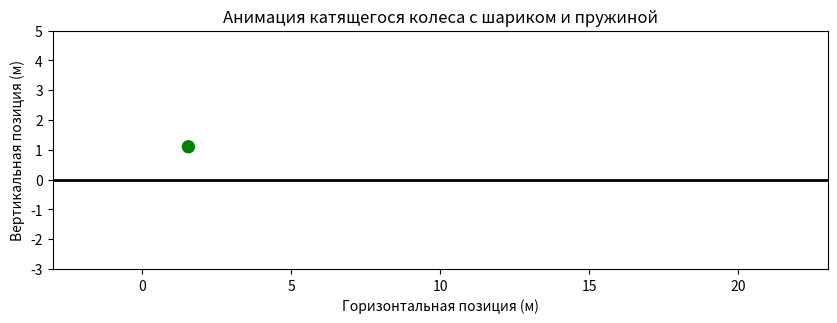
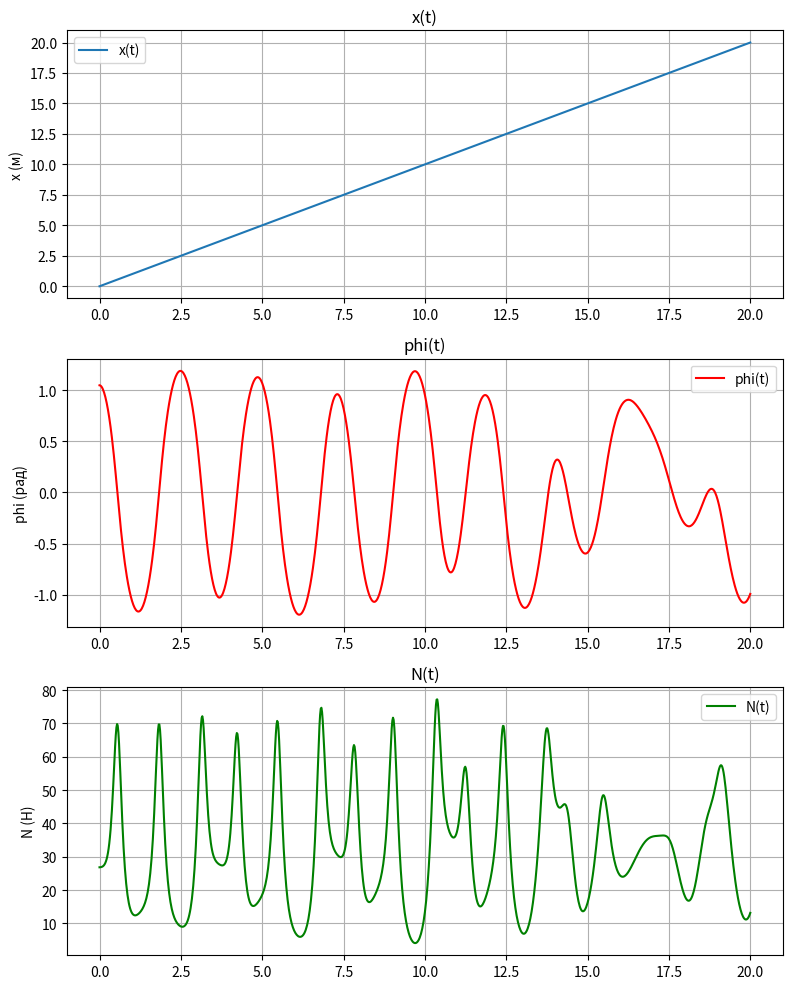

These charts were generated, in order, by the following Python code:
import numpy as np
import matplotlib.pyplot as plt
from matplotlib.animation import FuncAnimation
from scipy.integrate import odeint

# --- Параметры системы ---
R = 2.0    # Радиус колеса (м)
c = 40.0   # Жесткость пружины (Н/м)
m = 2.0    # Масса шарика (кг)
M = 1.0    # Масса колеса
g = 9.81   # Ускорение свободного падения (м/с^2)
v = 1.0    # Линейная скорость центра колеса (м/с)
phi0 = np.pi / 3   # Начальное отклонение угла фи (рад)
psi0 = 0.0         # Начальный угол пси (рад)
phi_dot0 = 0.0      # Начальная угловая скорость фи (рад/с)
psi_dot0 = 0.0      # Начальная угловая скорость пси (рад/с)
ball_radius = 0.2   # Радиус шарика (м)

# Параметры времени
Steps = 1001
t_fin = 20
t = np.linspace(0, t_fin, Steps)
dt = t[1]-t[0]


# Функция правых частей уравнений Лагранжа
def odesys(y, t, M, m, c, g, R):
    # y = [phi, psi, phi_dot, psi_dot]
    phi = y[0]
    psi = y[1]
    phi_dot = y[2]
    psi_dot = y[3]

    alpha = (phi + psi)/2.0

    # Матрица системы:
    # A * [ddphi; ddpsi] = B
    A11 = 1.0
    A12 = np.cos(phi)
    A21 = np.cos(phi)
    A22 = 1.0 + 2.0*(M/m)
    det = A11*A22 - A12*A21

    # Правая часть
    # B1 и B2 из уравнений Лагранжа:
    # phi'' + psi'' cos phi = -[2c/m(1−cos alpha) sin alpha + (g/R) sin phi]
    # [1+2(M/m)] psi'' + phi'' cos phi - phi_dot² sin phi = -2c/m(1−cos alpha) sin alpha

    B1 = - (2*c/m)*(1 - np.cos(alpha))*np.sin(alpha) - (g/R)*np.sin(phi)
    B2 = - (2*c/m)*(1 - np.cos(alpha))*np.sin(alpha) + (phi_dot**2)*np.sin(phi)

    ddphi = (B1*A22 - B2*A12) / det
    ddpsi = (A11*B2 - A21*B1) / det

    return np.array([phi_dot, psi_dot, ddphi, ddpsi])


# Начальные условия
y0 = [phi0, psi0, phi_dot0, psi_dot0]

# Численное интегрирование
Y = odeint(odesys, y0, t, args=(M, m, c, g, R))

phi = Y[:, 0]
psi = Y[:, 1]
phi_dot = Y[:, 2]
psi_dot = Y[:, 3]

# Чтобы найти ddphi и ddpsi на каждом шаге, снова вызовем odesys
ddphi = np.zeros_like(phi)
ddpsi = np.zeros_like(phi)
for i in range(len(t)):
    dydt = odesys(Y[i,:], t[i], M, m, c, g, R)
    ddphi[i] = dydt[2]
    ddpsi[i] = dydt[3]

# Теперь вычисляем силу N
# N = m[gcos phi + R( phi'^2- psi''sin phi )] + 2 R c (1−cos alpha) cos alpha
alpha = (phi + psi)/2.0
N = (m*(g*np.cos(phi) + R*(phi_dot**2 - ddpsi*np.sin(phi))) + 
     2*R*c*(1 - np.cos(alpha))*np.cos(alpha))

# Координаты центра колеса
X_O = v * t
Y_O = R

# Координаты точки A
X_A = X_O + R * np.sin(psi)
Y_A = Y_O - R * np.cos(psi)

# Положение шарика
center_radius = R - ball_radius
X_B = X_O + center_radius * np.sin(phi)
Y_B = Y_O - center_radius * np.cos(phi)

# Параметры пружины
spring_segments = 20

# Координаты внутренней трубки
inner_tube_radius = R - ball_radius*2
X_Tube = inner_tube_radius * np.cos(np.linspace(0, 2*np.pi, 100))
Y_Tube = inner_tube_radius * np.sin(np.linspace(0, 2*np.pi, 100))


def create_spring_segments(x_start, y_start, x_end, y_end, segments):
    X_spring = np.zeros(segments)
    Y_spring = np.zeros(segments)
    for i in range(segments):
        fraction = i/(segments - 1)
        X_spring[i] = x_start + fraction*(x_end - x_start)
        Y_spring[i] = y_start + fraction*(y_end - y_start)

        if 0 < i < segments - 1:
            if i % 2 == 0:
                X_spring[i] += 0.1*(y_end - y_start)
            else:
                X_spring[i] -= 0.1*(y_end - y_start)
    return X_spring, Y_spring


# --- Анимация ---
fig, ax = plt.subplots(figsize=(10, 6))
ax.set_xlim(X_O.min() - R - 1, X_O.max() + R + 1)
ax.set_ylim(-R - 1, Y_O + R + 1)
ax.set_aspect('equal')
ax.set_xlabel('Горизонтальная позиция (м)')
ax.set_ylabel('Вертикальная позиция (м)')
ax.set_title('Анимация катящегося колеса с шариком и пружиной')

# Горизонтальная направляющая
ax.plot([X_O.min() - R - 1, X_O.max() + R + 1], [0, 0], 'k-', linewidth=2)

wheel_outline = 100
psi_circle = np.linspace(0, 2*np.pi, wheel_outline)
X_Wheel = R*np.cos(psi_circle)
Y_Wheel = R*np.sin(psi_circle)
wheel, = ax.plot([], [], 'b-', linewidth=2)
tube, = ax.plot([], [], 'gray', linestyle='--', linewidth=1)
spring, = ax.plot([], [], 'r-', linewidth=2)

ball = plt.Circle((X_B[0], Y_B[0]), ball_radius, color='g')
ax.add_patch(ball)

radius_vector_A, = ax.plot([], [], 'g--', linewidth=1)
radius_vector_B, = ax.plot([], [], 'b--', linewidth=1)


def init():
    wheel.set_data([], [])
    tube.set_data([], [])
    spring.set_data([], [])
    ball.center = (X_B[0], Y_B[0])
    radius_vector_A.set_data([], [])
    radius_vector_B.set_data([], [])
    return wheel, tube, spring, ball, radius_vector_A, radius_vector_B


def anima(i):
    current_X_Wheel = X_Wheel + X_O[i]
    current_Y_Wheel = Y_Wheel + Y_O
    wheel.set_data(current_X_Wheel, current_Y_Wheel)

    current_X_Tube = X_Tube + X_O[i]
    current_Y_Tube = Y_Tube + Y_O
    tube.set_data(current_X_Tube, current_Y_Tube)

    X_spring_, Y_spring_ = create_spring_segments(X_A[i], Y_A[i], X_B[i], Y_B[i], spring_segments)
    spring.set_data(X_spring_, Y_spring_)

    ball.center = (X_B[i], Y_B[i])

    radius_vector_A.set_data([X_O[i], X_A[i]], [Y_O, Y_A[i]])
    radius_vector_B.set_data([X_O[i], X_B[i]], [Y_O, Y_B[i]])

    return wheel, tube, spring, ball, radius_vector_A, radius_vector_B


anim = FuncAnimation(fig, anima, init_func=init,
                     frames=Steps, interval=40, blit=True, repeat=False)

plt.show()

# Построение трех графиков: x(t), phi(t), N(t)
fig2, (ax1, ax2, ax3) = plt.subplots(3, 1, figsize=(8, 10))

# x(t) = X_O(t)
ax1.plot(t, X_O, label='x(t)')
ax1.set_ylabel('x (м)')
ax1.set_title('x(t)')
ax1.grid(True)
ax1.legend()

# phi(t)
ax2.plot(t, phi, label='phi(t)', color='r')
ax2.set_ylabel('phi (рад)')
ax2.set_title('phi(t)')
ax2.grid(True)
ax2.legend()

# N(t)
ax3.plot(t, N, label='N(t)', color='g')
ax3.set_ylabel('N (H)')
ax3.set_title('N(t)')
ax3.grid(True)
ax3.legend()

plt.tight_layout()
plt.show()
